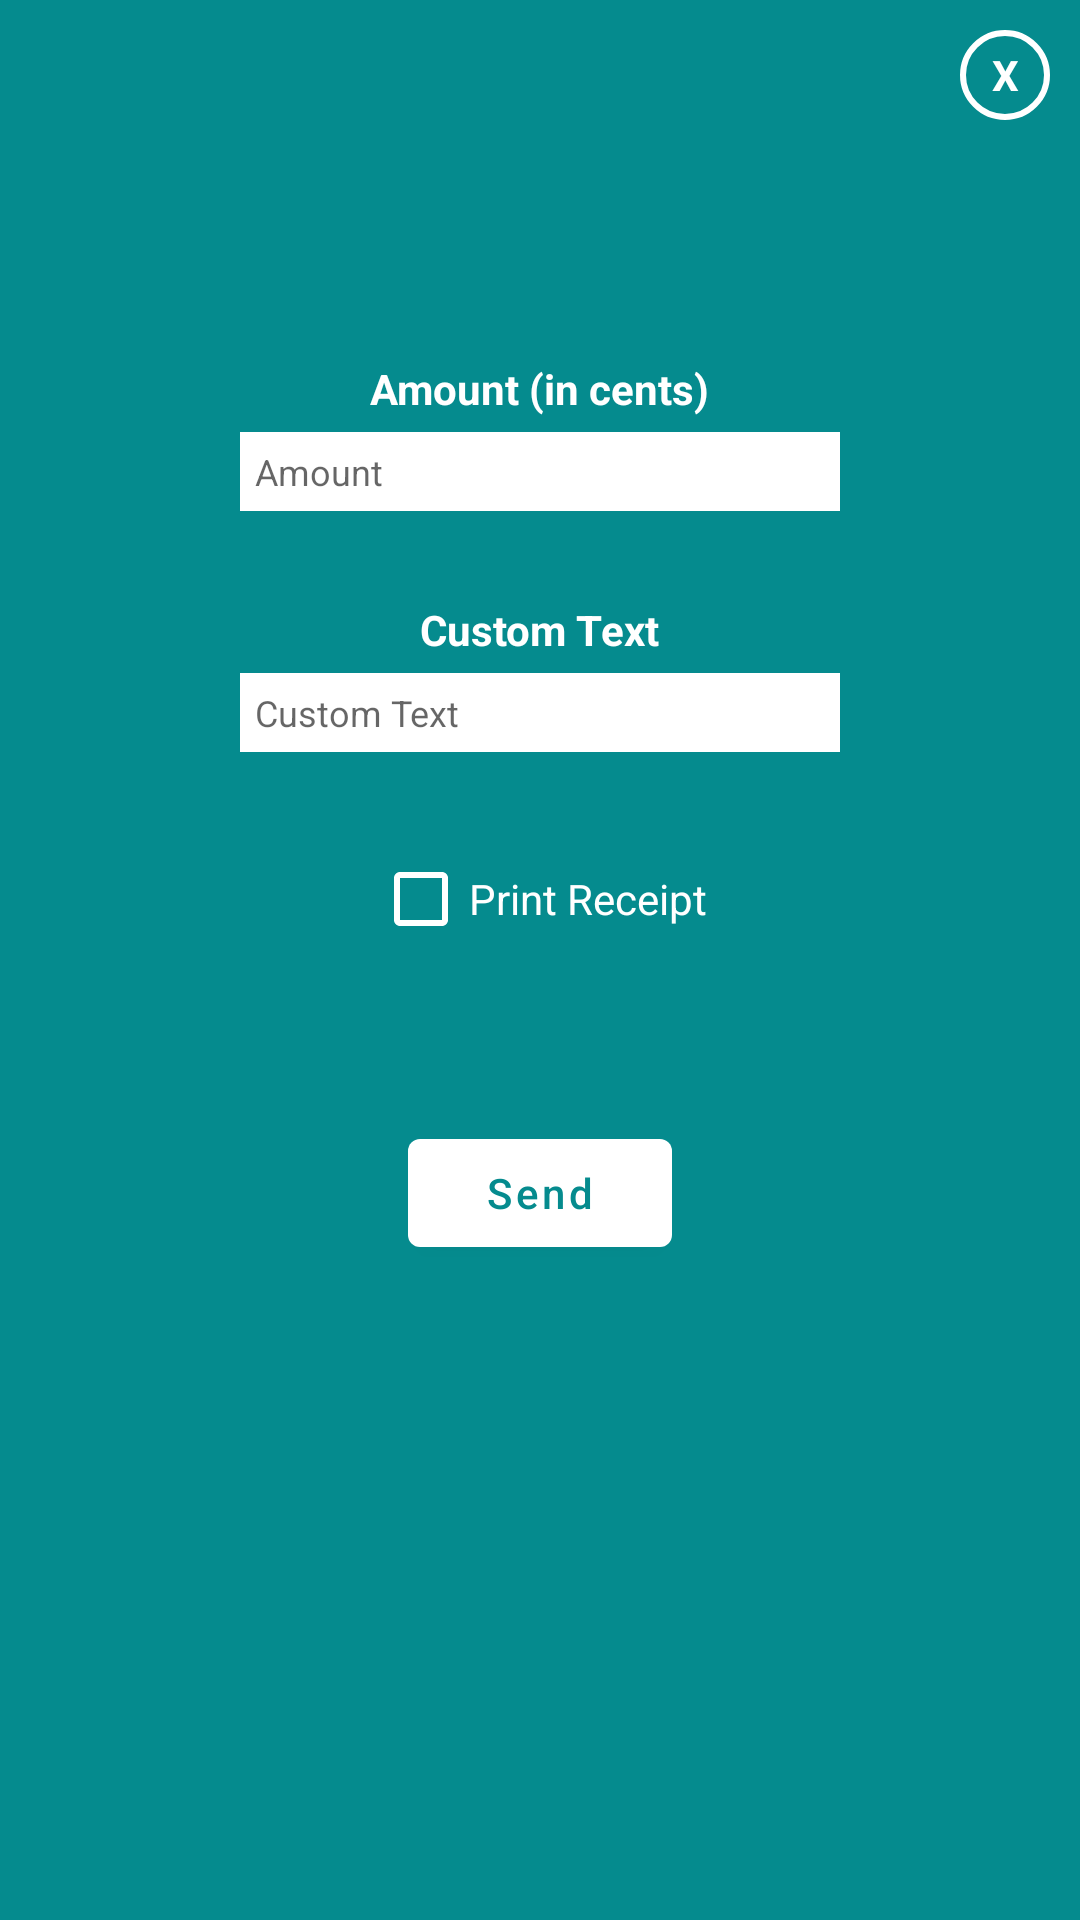

Here is an Android app screen rendered from its layout file. Give the layout XML and the strings, colors and styles it references.
<!-- AndroidManifest.xml: application theme Theme.BeepT05 -->
<!-- res/layout/activity_payment_popup.xml -->
<?xml version="1.0" encoding="utf-8"?>
<LinearLayout xmlns:android="http://schemas.android.com/apk/res/android"
    xmlns:app="http://schemas.android.com/apk/res-auto"
    android:layout_width="350dp"
    android:layout_height="475dp"
    android:layout_gravity="center"
    android:background="@color/beep"
    android:orientation="vertical"
    android:padding="10dp">

    <TextView
        android:id="@+id/txtclose"
        android:layout_width="30dp"
        android:layout_height="30dp"
        android:layout_gravity="end"
        android:background="@drawable/circle_background"
        android:gravity="center"
        android:text="X"
        android:textColor="@color/white"
        android:textStyle="bold" />

    <LinearLayout
        android:layout_width="match_parent"
        android:layout_height="wrap_content"
        android:layout_marginTop="75dp"
        android:orientation="vertical">

        <TextView
                android:id="@+id/amount_h"
                android:layout_width="wrap_content"
                android:layout_height="wrap_content"
                android:layout_gravity="center_horizontal"
                android:layout_marginTop="5dp"
                android:text="Amount (in cents)"
                android:textColor="@color/white"
                android:textStyle="bold"/>

        <EditText
                android:layout_width="200dp"
                android:layout_height="wrap_content"
                android:layout_gravity="center_horizontal"
                android:layout_marginTop="5dp"
                android:autofillHints="1"
                android:background="@color/white"
                android:hint="Amount"
                android:inputType="text"
                android:labelFor="@+id/amount_h"
                android:padding="5dp"
                android:textColor="@color/black"
                android:textSize="12dp" android:id="@+id/amount_i"/>

    </LinearLayout>

    <LinearLayout
        android:layout_width="match_parent"
        android:layout_height="wrap_content"
        android:layout_marginTop="25dp"
        android:orientation="vertical">

        <TextView
                android:id="@+id/custom_h"
                android:layout_width="wrap_content"
                android:layout_height="wrap_content"
                android:layout_gravity="center_horizontal"
                android:layout_marginTop="5dp"
                android:text="Custom Text"
                android:textColor="@color/white"
                android:textStyle="bold"/>

        <EditText
                android:layout_width="200dp"
                android:layout_height="wrap_content"
                android:layout_gravity="center_horizontal"
                android:layout_marginTop="5dp"
                android:autofillHints="1"
                android:background="@color/white"
                android:hint="Custom Text"
                android:inputType="text"
                android:labelFor="@+id/text_h"
                android:padding="5dp"
                android:textColor="@color/black"
                android:textSize="12dp" android:id="@+id/custom_i"/>

    </LinearLayout>

    <LinearLayout
            android:layout_width="match_parent"
            android:layout_height="wrap_content"
            android:layout_marginTop="25dp"
            android:orientation="horizontal"
            android:gravity="center_horizontal"
            android:layout_gravity="center_horizontal">
        <CheckBox
                android:id="@+id/print"
                android:layout_width="wrap_content"
                android:layout_height="wrap_content"
                android:gravity="center"
                android:text="Print Receipt" android:textColor="@color/white" app:buttonTint="#FFFFFF"/>
    </LinearLayout>
    <Button
            android:id="@+id/btnfollow"
            android:layout_width="wrap_content"
            android:layout_height="wrap_content"
            android:layout_gravity="center_horizontal"
            android:layout_marginTop="50dp"
            android:text="Send"
            android:textAllCaps="false"
            android:textColor="@color/beep"
            app:backgroundTint="#FFFFFF"/>

</LinearLayout>
<!-- resources referenced by this layout -->
<resources>
  <color name="beep">#058b8e</color>
  <color name="black">#FF000000</color>
  <color name="white">#FFFFFFFF</color>
  <!-- drawable circle_background (drawable) -->
  <?xml version="1.0" encoding="utf-8"?>
  <shape android:shape="oval" xmlns:android="http://schemas.android.com/apk/res/android">
      <stroke android:width='2dp' android:color="@color/white"/>
  </shape>
  <style name="Theme.BeepT05" parent="Theme.MaterialComponents.DayNight.DarkActionBar">
          
          <item name="colorPrimary">@color/purple_500</item>
          <item name="colorPrimaryVariant">@color/purple_700</item>
          <item name="colorOnPrimary">@color/white</item>
          
          <item name="colorSecondary">@color/teal_200</item>
          <item name="colorSecondaryVariant">@color/teal_700</item>
          <item name="colorOnSecondary">@color/black</item>
          
          <item name="android:statusBarColor" tools:targetApi="l">?attr/colorPrimaryVariant</item>
          
      </style>
  <color name="purple_500">#FF6200EE</color>
  <color name="purple_700">#FF3700B3</color>
  <color name="teal_200">#FF03DAC5</color>
  <color name="teal_700">#FF018786</color>
</resources>
